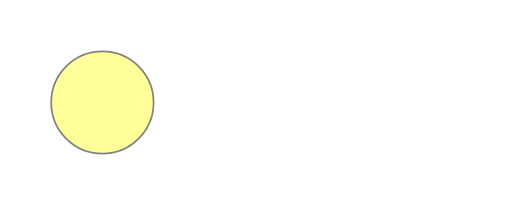
t = 0.00 s
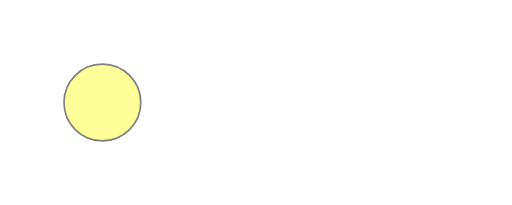
t = 1.00 s
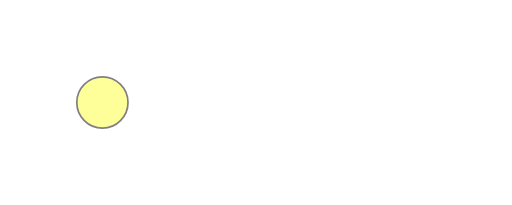
t = 2.00 s
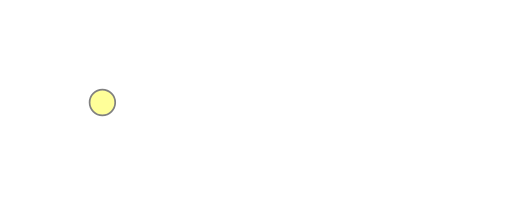
t = 3.00 s
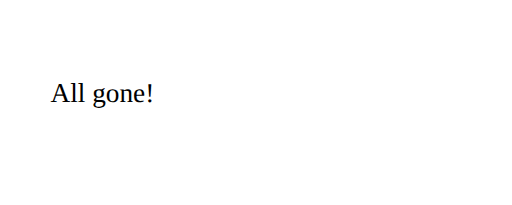
t = 4.50 s
t = 5.50 s: frame unchanged from t = 4.50 s, image omitted

The animated SVG that drew these frames (rendered in a browser with its animation timeline set to each time). Animation: 2 SMIL elements (animate=1,set=1); one cycle of 5.50 s.

<!DOCTYPE svg PUBLIC "-//W3C//DTD SVG 1.1//EN"
   "http://www.w3.org/Graphics/SVG/1.1/DTD/svg11.dtd">

<svg width="300" height="120" viewBox="0 0 300 120"
  xmlns="http://www.w3.org/2000/svg">
  <title>Using the set element</title>
  <desc>Animate through a specific set of values</desc>

  <circle cx="60" cy="60" r="30" style="fill: #ff9; stroke: gray;">
    <animate id="c1" attributeName="r" attributeType="XML"
      begin="0s" dur="4s" from="30" to="0" fill="freeze"/>
  </circle>

  <text text-anchor="middle" x="60" y="60" style="visibility: hidden;">
    <set attributeName="visibility" attributeType="CSS"
      to="visible" begin="4.5s" dur="1s" fill="freeze"/>
    All gone!
  </text>
</svg>
